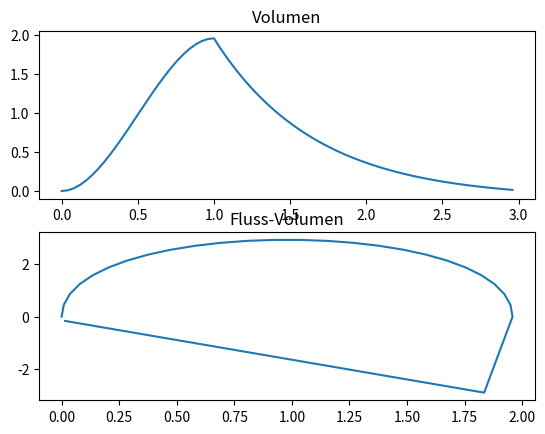

The script that saved this image:
# Datengenerator_v1.1.py
# Programm zur Erstellung eines Datensets
# Restriktion Kurve
# [redacted]

import numpy as np
import matplotlib.pyplot as pyplot
import math
import scipy
from scipy import optimize

Abtastfrequenz = 25 #Hz


def exponential(x, a, k, b):
    return a*np.exp(x*k) + b#

def qubic(x, a, b, c):
    return a*x**3+b*x**2+c*x

def IVC(KG, A):
    return 6.1*KG - 0.028*A - 4.65

def restriktion(KG, A, Abtastfrequenz):

    x = []
    y = []
    y_abl = []

    # Punkte definieren
    x_A = np.array([0, 0.49, 1 ,2])
    y_A = np.array([2.5*(IVC(KG, A)/5.63), 1.11*(IVC(KG, A)/5.63), 0.49*(IVC(KG, A)/5.63), 0])

    # Funktion mit Punkten approximieren
    popt_exponential, pcov_exponential = scipy.optimize.curve_fit(exponential, x_A, y_A, p0=[1,-0.5, 1])


    a = popt_exponential[0]
    k = popt_exponential[1]
    b = popt_exponential[2]

    A2 = [[0,0,0,1], [1, 1, 1, 1], [0,0,1,0], [3, 2, 1, 0]]
    B2 = [0, 2.5*(IVC(KG, A)/5.63), 0, 0]
    erg = np.linalg.solve(A2, B2)
    a2 = erg[0]
    b2 = erg[1]
    c2 = erg[2]
    d2 = erg[3]

    for x1 in np.arange(0,3, 1/Abtastfrequenz):
        x.append(x1)
        if(x1>1):
            y.append(a*np.exp((x1-1)*k) + b)
            y_abl.append(a*k*np.exp((x1-1)*k))
        else:
            y.append(a2*x1**3 + b2*x1**2 + c2*x1 + d2)
            y_abl.append(3*a2*x1**2+2*b2*x1+c2)
    
    return x, y, y_abl

x, y, y_abl = restriktion(1.6, 25, 25)

pyplot.subplot(211)
pyplot.title('Volumen')
pyplot.plot(x,y)
pyplot.subplot(212)
pyplot.title('Fluss-Volumen')
pyplot.plot(y,y_abl)
pyplot.show()

input("Press Enter to continue...")